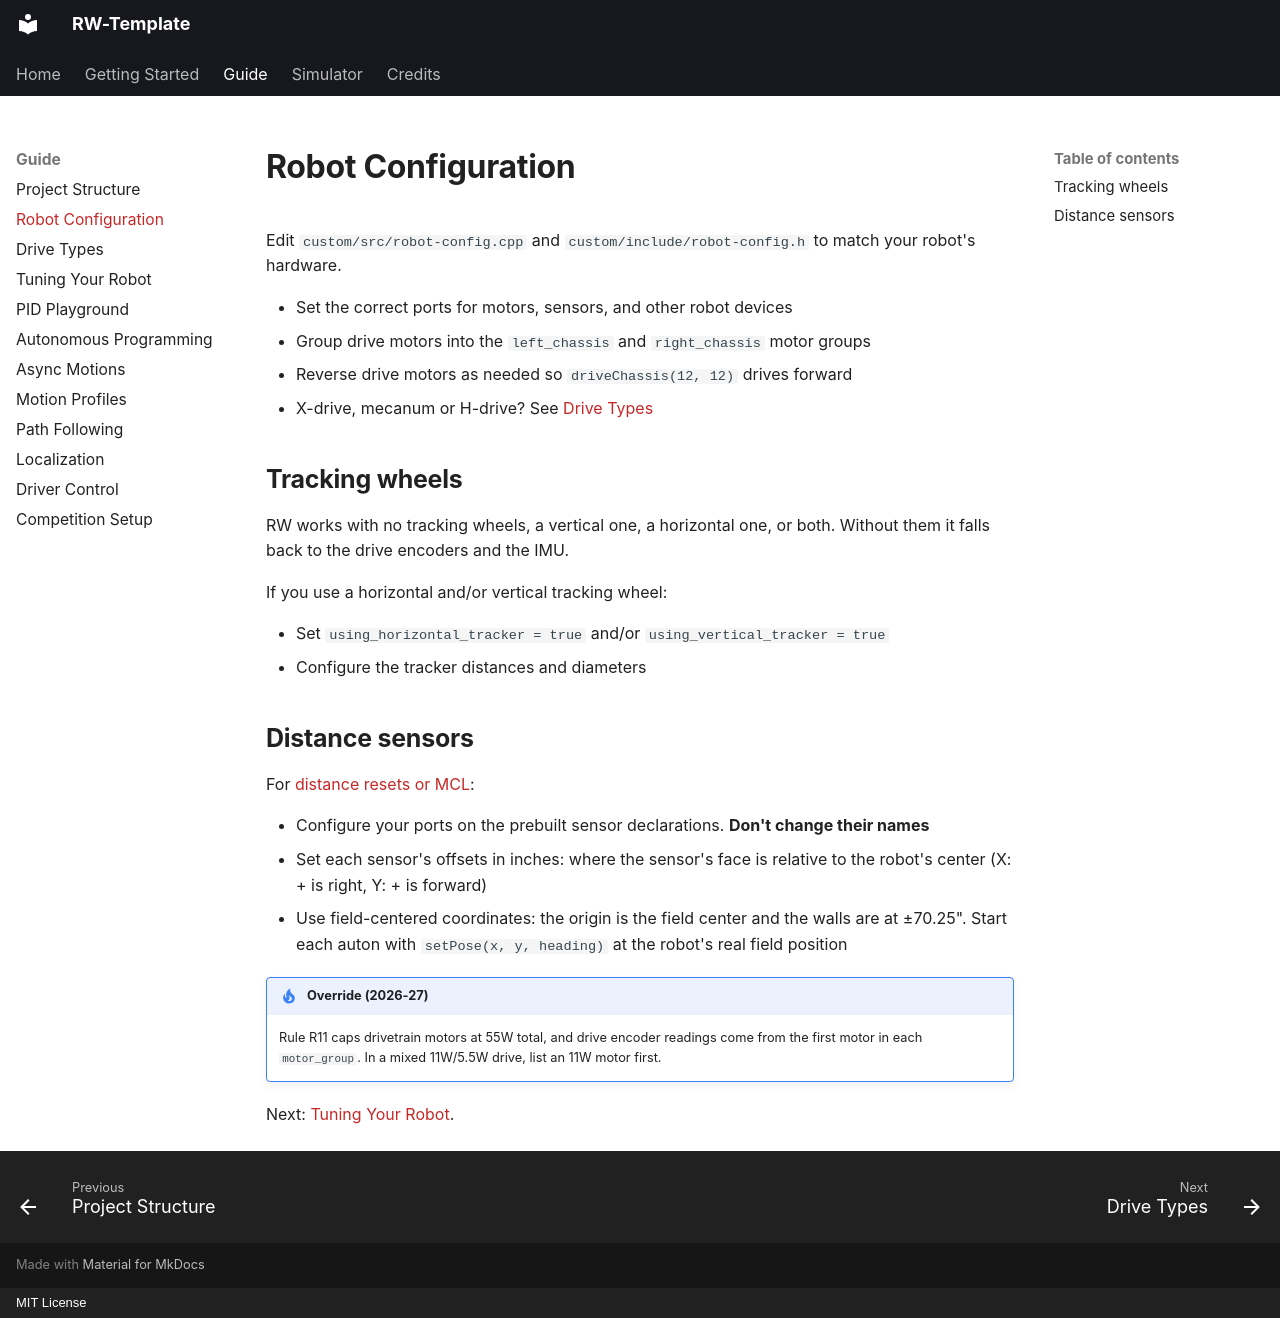

repository: richardbwang/RW-Template · page: guide/configuration/index.html · generator: mkdocs · copyright: MIT License

# Robot Configuration

Edit `custom/src/robot-config.cpp` and `custom/include/robot-config.h` to match your robot's hardware.

- Set the correct ports for motors, sensors, and other robot devices
- Group drive motors into the `left_chassis` and `right_chassis` motor groups
- Reverse drive motors as needed so `driveChassis(12, 12)` drives forward
- X-drive, mecanum or H-drive? See [Drive Types](drive-types.md)

## Tracking wheels

RW works with no tracking wheels, a vertical one, a horizontal one, or both. Without them it falls back to the drive encoders and the IMU.

If you use a horizontal and/or vertical tracking wheel:

- Set `using_horizontal_tracker = true` and/or `using_vertical_tracker = true`
- Configure the tracker distances and diameters

## Distance sensors

For [distance resets or MCL](localization.md):

- Configure your ports on the prebuilt sensor declarations. **Don't change their names**
- Set each sensor's offsets in inches: where the sensor's face is relative to the robot's center (X: + is right, Y: + is forward)
- Use field-centered coordinates: the origin is the field center and the walls are at ±70.25". Start each auton with `setPose(x, y, heading)` at the robot's real field position

!!! tip "Override (2026-27)"
    Rule R11 caps drivetrain motors at 55W total, and drive encoder readings come from the first motor in each `motor_group`. In a mixed 11W/5.5W drive, list an 11W motor first.

Next: [Tuning Your Robot](tuning.md).
